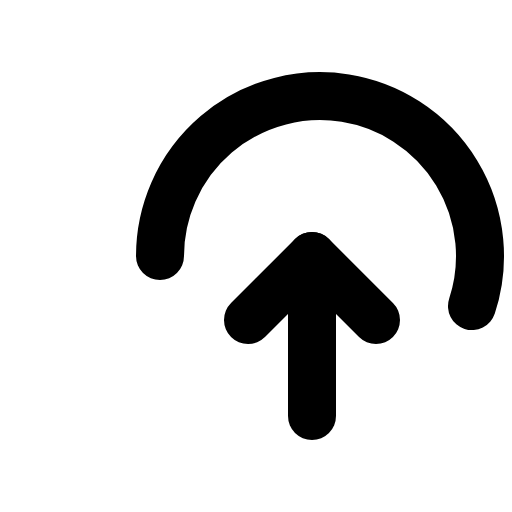
t = 0.00 s
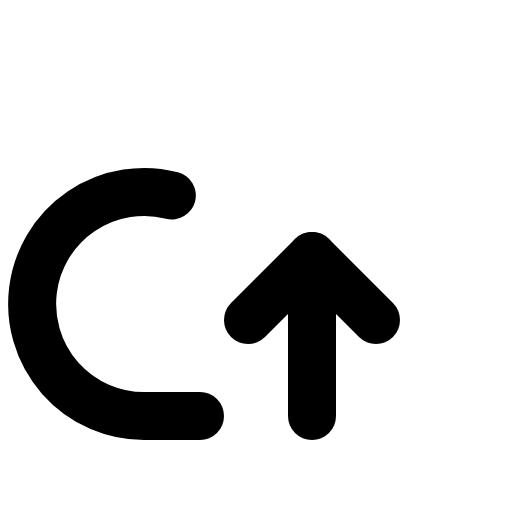
t = 0.90 s
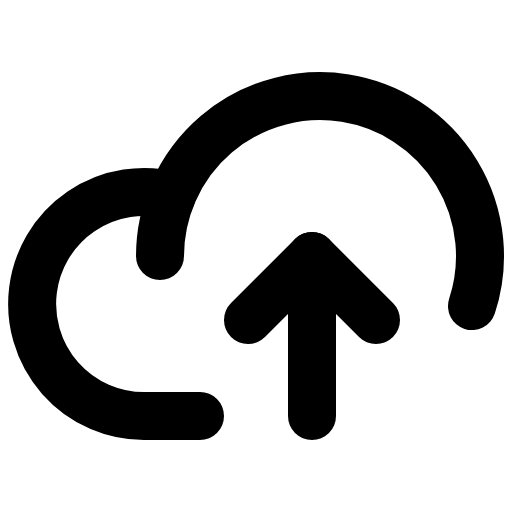
t = 1.28 s
t = 1.65 s: frame unchanged from t = 1.28 s, image omitted
t = 2.03 s: frame unchanged from t = 1.28 s, image omitted

The animated SVG that drew these frames (rendered in a browser with its animation timeline set to each time). Animation: 1 CSS @keyframes rule; one cycle of 2.40 s, repeats indefinitely.

<svg xmlns="http://www.w3.org/2000/svg" viewBox="0 0 256 256">
  <style>
    .draw-line {
      stroke-dasharray: 2000;
      stroke-dashoffset: 0;
    }
    svg:hover .draw-line {
      animation: phosphor-draw-in 1.5s ease-in-out infinite;
    }
    @keyframes phosphor-draw-in {
      0%   { stroke-dashoffset: 2000; }
      100% { stroke-dashoffset: 0; }
    }
  </style><rect width="256" height="256" fill="none"/><path d="M100,208H72A56,56,0,1,1,85.92,97.74" fill="none" stroke="currentColor" stroke-linecap="round" stroke-linejoin="round" stroke-width="24" class="draw-line" pathLength="1" style="animation-delay: 0s"/><polyline points="124 160 156 128 188 160" fill="none" stroke="currentColor" stroke-linecap="round" stroke-linejoin="round" stroke-width="24" class="draw-line" pathLength="1" style="animation-delay: 0.3s"/><line x1="156" y1="208" x2="156" y2="128" fill="none" stroke="currentColor" stroke-linecap="round" stroke-linejoin="round" stroke-width="24" class="draw-line" pathLength="1" style="animation-delay: 0.6s"/><path d="M80,128a80,80,0,1,1,156,25.05" fill="none" stroke="currentColor" stroke-linecap="round" stroke-linejoin="round" stroke-width="24" class="draw-line" pathLength="1" style="animation-delay: 0.9s"/></svg>
